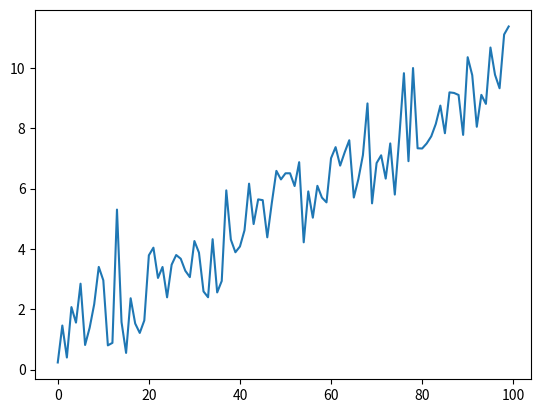

Python code for this plot:
import numpy as np
import matplotlib.pyplot as plt

pure = np.linspace(1, 10, 100)		# 1부터 10까지 100개의 데이터 생성
noise = np.random.normal(0, 1, 100)	# 평균이 0이고 표준편차가 1인 100개의 난수 생성

# 넘파이 배열 간 덧셈 연산, 요소별로 덧셈이 수행된다. 
signal = pure + noise			

# 선 그래프를 그린다. 
plt.plot(signal)
plt.show()